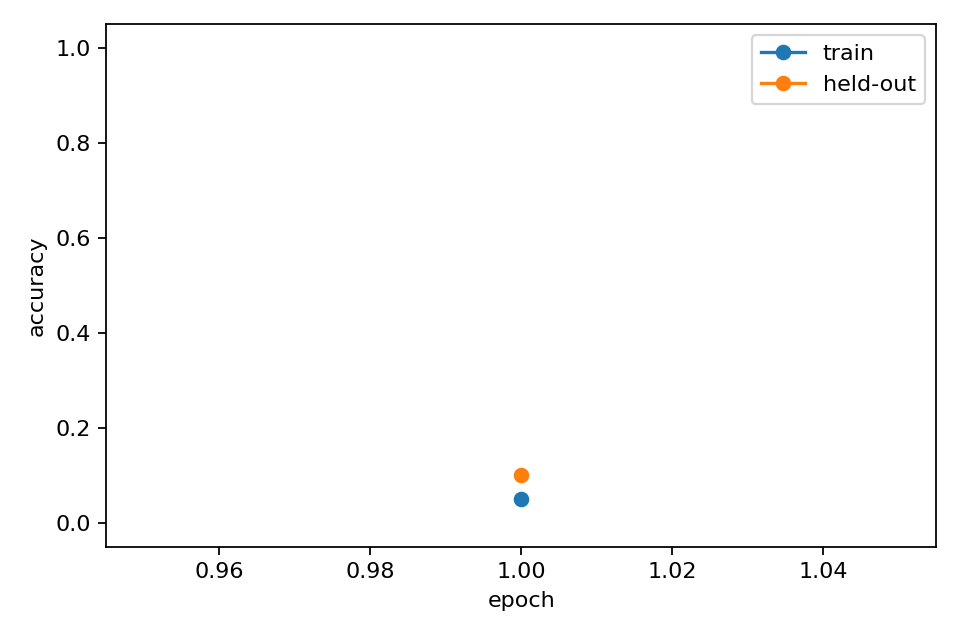

Values plotted in this chart, from the file beside it:
epoch, train_accuracy, heldout_accuracy, epoch_wall_time_s
1, 0.05, 0.1, 1.713
